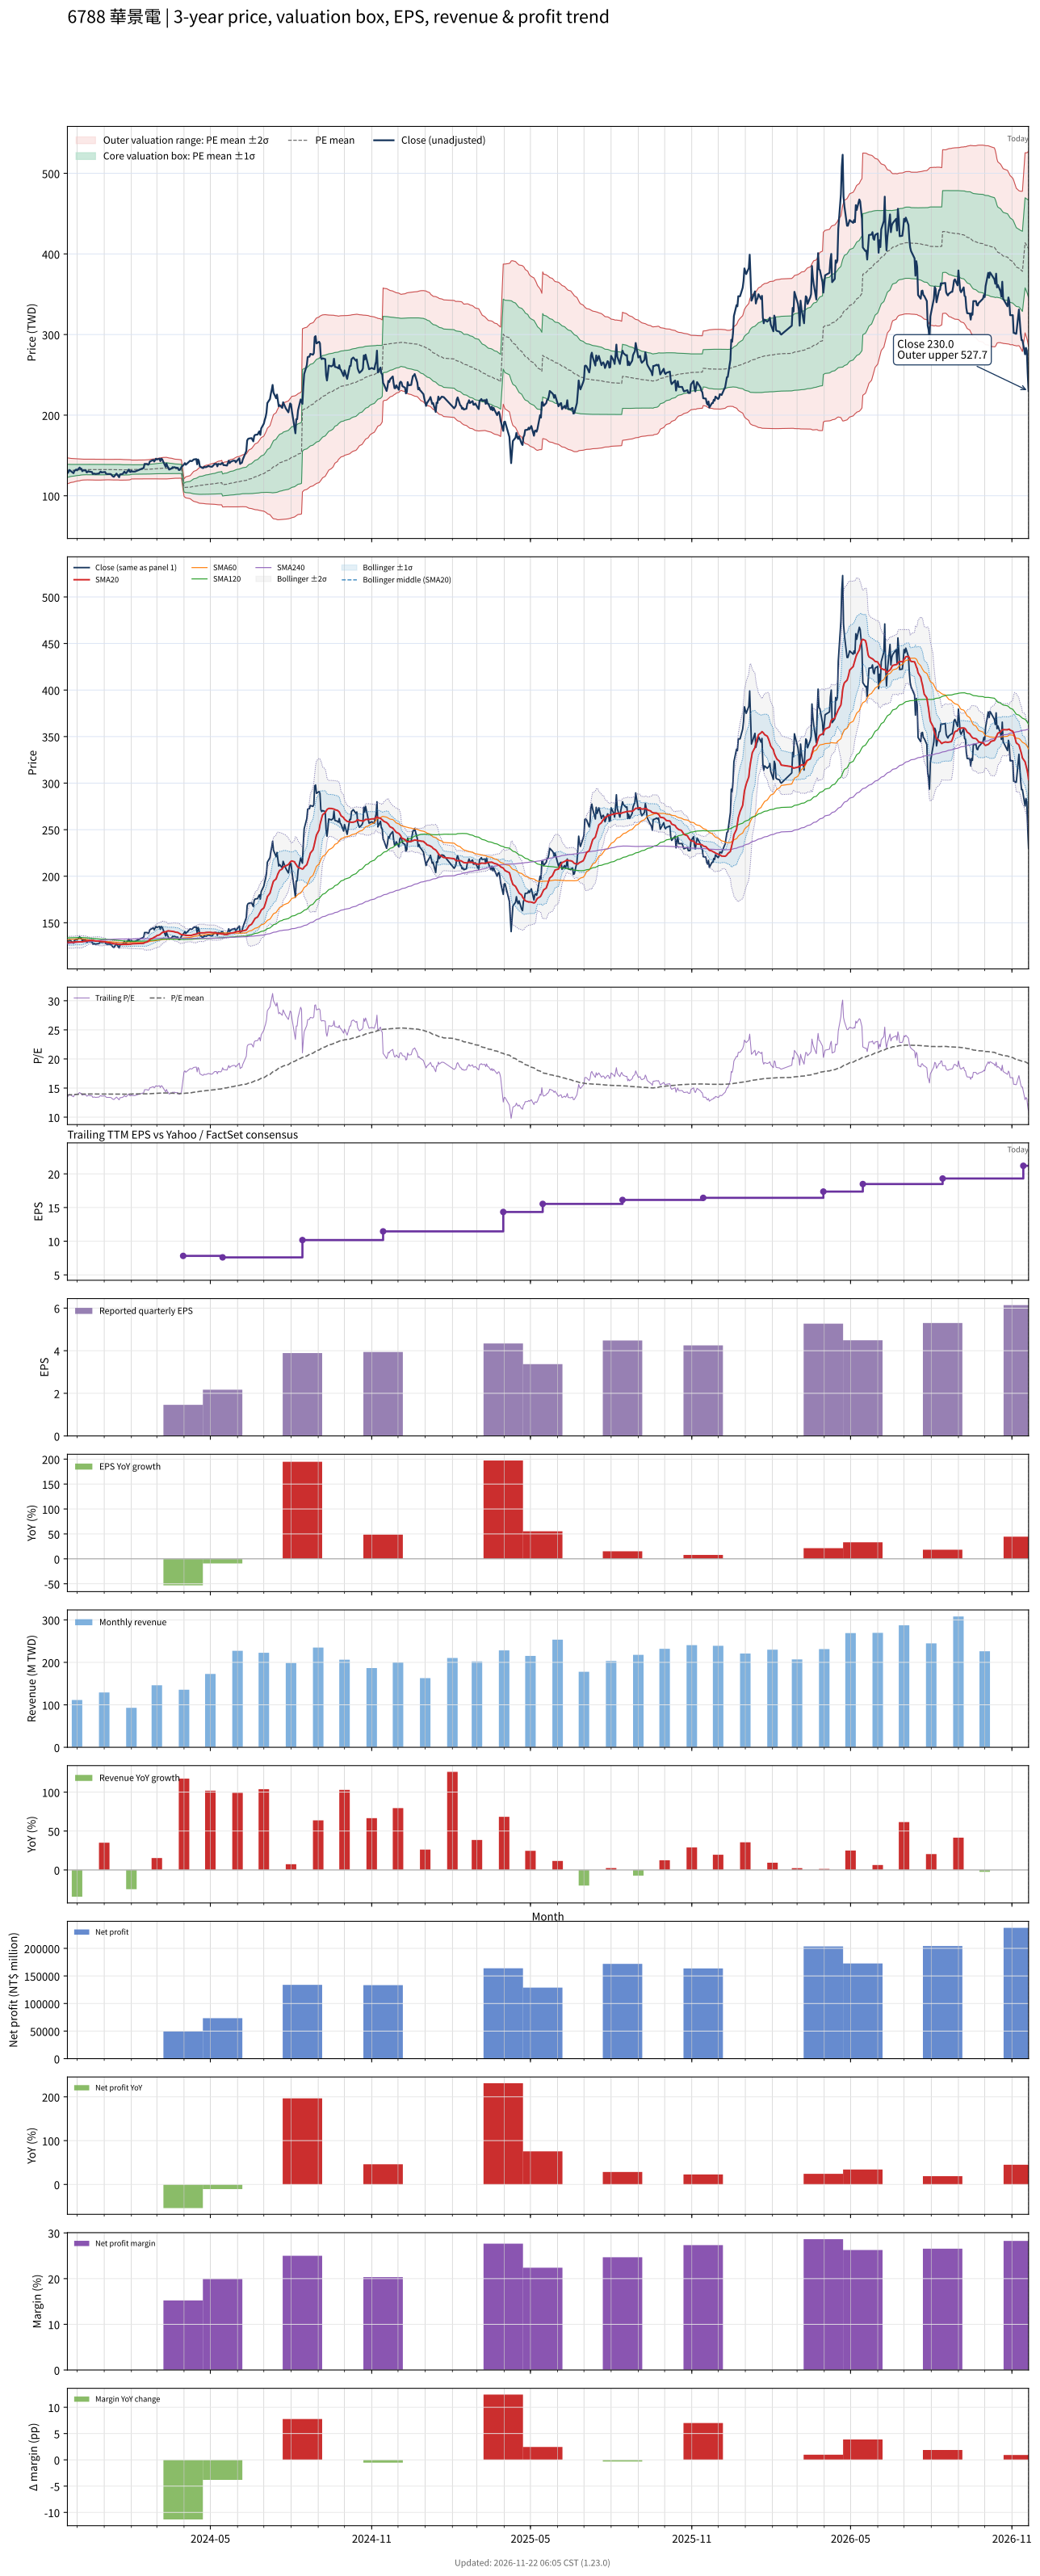

Source data for this figure (header and first rows):
# chart-version: skill-stock-dynamic-val…
date, close, available_date, period_end, eps, ttm_eps, pe, pe_mean, pe_std, price_m2, price_m1, price_mean, price_p1, price_p2, forward_eps, forward_pe, forward_pe_mean, forward_pe_std, forward_price_m2, forward_price_m1, forward_price_mean, forward_price_p1, forward_price_p2, sma20
2023-11-20, 128, 2023-11-14, 2023-09-30, 2.65, 9.48, 13.5, 13.81, 0.8504, 114.8, 122.8, 130.9, 139, 147, , , , , , , , , , 129.2
2023-11-21, 129, 2023-11-14, 2023-09-30, 2.65, 9.48, 13.61, 13.82, 0.8356, 115.2, 123.1, 131, 138.9, 146.9, , , , , , , , , , 129.1
2023-11-22, 132, 2023-11-14, 2023-09-30, 2.65, 9.48, 13.92, 13.84, 0.8202, 115.6, 123.4, 131.2, 138.9, 146.7, , , , , , , , , , 129
2023-11-23, 131.5, 2023-11-14, 2023-09-30, 2.65, 9.48, 13.87, 13.85, 0.8058, 116, 123.7, 131.3, 138.9, 146.6, , , , , , , , , , 129.1
2023-11-24, 130.5, 2023-11-14, 2023-09-30, 2.65, 9.48, 13.77, 13.86, 0.7874, 116.5, 124, 131.4, 138.9, 146.4, , , , , , , , , , 129.2
2023-11-27, 128, 2023-11-14, 2023-09-30, 2.65, 9.48, 13.5, 13.88, 0.7689, 117, 124.3, 131.6, 138.8, 146.1, , , , , , , , , , 129.1
2023-11-28, 131, 2023-11-14, 2023-09-30, 2.65, 9.48, 13.82, 13.89, 0.7563, 117.3, 124.5, 131.7, 138.8, 146, , , , , , , , , , 129.3
2023-11-29, 131.5, 2023-11-14, 2023-09-30, 2.65, 9.48, 13.87, 13.9, 0.7424, 117.7, 124.8, 131.8, 138.8, 145.9, , , , , , , , , , 129.5
2023-11-30, 132.5, 2023-11-14, 2023-09-30, 2.65, 9.48, 13.98, 13.91, 0.7348, 118, 124.9, 131.9, 138.9, 145.8, , , , , , , , , , 129.5
2023-12-01, 131.5, 2023-11-14, 2023-09-30, 2.65, 9.48, 13.87, 13.92, 0.7242, 118.3, 125.1, 132, 138.9, 145.7, , , , , , , , , , 129.5
2023-12-04, 135, 2023-11-14, 2023-09-30, 2.65, 9.48, 14.24, 13.94, 0.7153, 118.6, 125.3, 132.1, 138.9, 145.7, , , , , , , , , , 129.7
2023-12-05, 133.5, 2023-11-14, 2023-09-30, 2.65, 9.48, 14.08, 13.95, 0.6968, 119.1, 125.7, 132.3, 138.9, 145.5, , , , , , , , , , 129.7
2023-12-06, 133.5, 2023-11-14, 2023-09-30, 2.65, 9.48, 14.08, 13.96, 0.6894, 119.3, 125.8, 132.4, 138.9, 145.4, , , , , , , , , , 129.6
2023-12-07, 130.5, 2023-11-14, 2023-09-30, 2.65, 9.48, 13.77, 13.97, 0.6859, 119.4, 125.9, 132.4, 138.9, 145.4, , , , , , , , , , 129.6
2023-12-08, 131.5, 2023-11-14, 2023-09-30, 2.65, 9.48, 13.87, 13.97, 0.6827, 119.5, 126, 132.5, 138.9, 145.4, , , , , , , , , , 129.9
2023-12-11, 131.5, 2023-11-14, 2023-09-30, 2.65, 9.48, 13.87, 13.98, 0.6767, 119.7, 126.1, 132.5, 138.9, 145.4, , , , , , , , , , 130.3
2023-12-12, 129, 2023-11-14, 2023-09-30, 2.65, 9.48, 13.61, 13.98, 0.6771, 119.7, 126.1, 132.5, 138.9, 145.4, , , , , , , , , , 130.4
2023-12-13, 129.5, 2023-11-14, 2023-09-30, 2.65, 9.48, 13.66, 13.98, 0.6767, 119.7, 126.1, 132.5, 138.9, 145.4, , , , , , , , , , 130.7
2023-12-14, 130.5, 2023-11-14, 2023-09-30, 2.65, 9.48, 13.77, 13.98, 0.6768, 119.7, 126.1, 132.5, 138.9, 145.4, , , , , , , , , , 130.8
2023-12-15, 130, 2023-11-14, 2023-09-30, 2.65, 9.48, 13.71, 13.98, 0.6772, 119.7, 126.1, 132.5, 138.9, 145.3, , , , , , , , , , 131
2023-12-18, 129.5, 2023-11-14, 2023-09-30, 2.65, 9.48, 13.66, 13.98, 0.6778, 119.6, 126.1, 132.5, 138.9, 145.3, , , , , , , , , , 131.1
2023-12-19, 127, 2023-11-14, 2023-09-30, 2.65, 9.48, 13.4, 13.97, 0.6791, 119.6, 126, 132.5, 138.9, 145.3, , , , , , , , , , 131
2023-12-20, 127.5, 2023-11-14, 2023-09-30, 2.65, 9.48, 13.45, 13.97, 0.6807, 119.5, 126, 132.4, 138.9, 145.3, , , , , , , , , , 130.8
2023-12-21, 127.5, 2023-11-14, 2023-09-30, 2.65, 9.48, 13.45, 13.97, 0.6823, 119.5, 125.9, 132.4, 138.9, 145.3, , , , , , , , , , 130.6
2023-12-22, 127, 2023-11-14, 2023-09-30, 2.65, 9.48, 13.4, 13.96, 0.6828, 119.4, 125.9, 132.4, 138.9, 145.3, , , , , , , , , , 130.4
2023-12-25, 127.5, 2023-11-14, 2023-09-30, 2.65, 9.48, 13.45, 13.96, 0.6843, 119.4, 125.9, 132.4, 138.8, 145.3, , , , , , , , , , 130.3
2023-12-26, 127.5, 2023-11-14, 2023-09-30, 2.65, 9.48, 13.45, 13.96, 0.6853, 119.3, 125.8, 132.3, 138.8, 145.3, , , , , , , , , , 130.2
2023-12-27, 129, 2023-11-14, 2023-09-30, 2.65, 9.48, 13.61, 13.96, 0.6849, 119.4, 125.9, 132.3, 138.8, 145.3, , , , , , , , , , 130.1
2023-12-28, 130, 2023-11-14, 2023-09-30, 2.65, 9.48, 13.71, 13.96, 0.6832, 119.4, 125.9, 132.4, 138.9, 145.3, , , , , , , , , , 129.9
2023-12-29, 129, 2023-11-14, 2023-09-30, 2.65, 9.48, 13.61, 13.97, 0.6797, 119.5, 126, 132.4, 138.9, 145.3, , , , , , , , , , 129.8
2024-01-02, 129.5, 2023-11-14, 2023-09-30, 2.65, 9.48, 13.66, 13.97, 0.6731, 119.7, 126.1, 132.5, 138.9, 145.2, , , , , , , , , , 129.5
2024-01-03, 127.5, 2023-11-14, 2023-09-30, 2.65, 9.48, 13.45, 13.98, 0.6694, 119.8, 126.2, 132.5, 138.9, 145.2, , , , , , , , , , 129.2
2024-01-04, 127, 2023-11-14, 2023-09-30, 2.65, 9.48, 13.4, 13.98, 0.6675, 119.9, 126.2, 132.5, 138.9, 145.2, , , , , , , , , , 128.9
2024-01-05, 127, 2023-11-14, 2023-09-30, 2.65, 9.48, 13.4, 13.98, 0.6688, 119.8, 126.2, 132.5, 138.8, 145.2, , , , , , , , , , 128.7
2024-01-08, 127, 2023-11-14, 2023-09-30, 2.65, 9.48, 13.4, 13.98, 0.6701, 119.8, 126.1, 132.5, 138.8, 145.2, , , , , , , , , , 128.5
2024-01-09, 126.5, 2023-11-14, 2023-09-30, 2.65, 9.48, 13.34, 13.98, 0.6671, 119.9, 126.2, 132.5, 138.8, 145.2, , , , , , , , , , 128.2
2024-01-10, 125, 2023-11-14, 2023-09-30, 2.65, 9.48, 13.19, 13.98, 0.6697, 119.8, 126.1, 132.5, 138.8, 145.2, , , , , , , , , , 128.1
2024-01-11, 124, 2023-11-14, 2023-09-30, 2.65, 9.48, 13.08, 13.97, 0.6747, 119.6, 126, 132.4, 138.8, 145.2, , , , , , , , , , 127.8
2024-01-12, 123.5, 2023-11-14, 2023-09-30, 2.65, 9.48, 13.03, 13.97, 0.6772, 119.6, 126, 132.4, 138.8, 145.2, , , , , , , , , , 127.4
2024-01-15, 127.5, 2023-11-14, 2023-09-30, 2.65, 9.48, 13.45, 13.97, 0.6746, 119.6, 126, 132.4, 138.8, 145.2, , , , , , , , , , 127.3
2024-01-16, 126, 2023-11-14, 2023-09-30, 2.65, 9.48, 13.29, 13.97, 0.6749, 119.6, 126, 132.4, 138.8, 145.2, , , , , , , , , , 127.1
2024-01-17, 124.5, 2023-11-14, 2023-09-30, 2.65, 9.48, 13.13, 13.97, 0.6754, 119.6, 126, 132.4, 138.8, 145.2, , , , , , , , , , 127
2024-01-18, 123, 2023-11-14, 2023-09-30, 2.65, 9.48, 12.97, 13.96, 0.6811, 119.4, 125.9, 132.4, 138.8, 145.3, , , , , , , , , , 126.8
2024-01-19, 126.5, 2023-11-14, 2023-09-30, 2.65, 9.48, 13.34, 13.96, 0.6834, 119.4, 125.8, 132.3, 138.8, 145.3, , , , , , , , , , 126.7
2024-01-22, 127, 2023-11-14, 2023-09-30, 2.65, 9.48, 13.4, 13.94, 0.6741, 119.4, 125.8, 132.2, 138.6, 144.9, , , , , , , , , , 126.7
2024-01-23, 128.5, 2023-11-14, 2023-09-30, 2.65, 9.48, 13.55, 13.94, 0.6749, 119.3, 125.7, 132.1, 138.5, 144.9, , , , , , , , , , 126.8
2024-01-24, 130, 2023-11-14, 2023-09-30, 2.65, 9.48, 13.71, 13.94, 0.6712, 119.5, 125.8, 132.2, 138.6, 144.9, , , , , , , , , , 126.9
2024-01-25, 128.5, 2023-11-14, 2023-09-30, 2.65, 9.48, 13.55, 13.94, 0.6707, 119.5, 125.8, 132.2, 138.6, 144.9, , , , , , , , , , 126.9
2024-01-26, 128, 2023-11-14, 2023-09-30, 2.65, 9.48, 13.5, 13.94, 0.6708, 119.5, 125.8, 132.2, 138.6, 144.9, , , , , , , , , , 126.8
2024-01-29, 132.5, 2023-11-14, 2023-09-30, 2.65, 9.48, 13.98, 13.95, 0.6671, 119.6, 125.9, 132.3, 138.6, 144.9, , , , , , , , , , 127
2024-01-30, 130, 2023-11-14, 2023-09-30, 2.65, 9.48, 13.71, 13.96, 0.6637, 119.7, 126, 132.3, 138.6, 144.9, , , , , , , , , , 127
2024-01-31, 129.5, 2023-11-14, 2023-09-30, 2.65, 9.48, 13.66, 13.97, 0.646, 120.2, 126.3, 132.4, 138.5, 144.7, , , , , , , , , , 127.1
2024-02-01, 131, 2023-11-14, 2023-09-30, 2.65, 9.48, 13.82, 13.98, 0.6199, 120.8, 126.7, 132.6, 138.4, 144.3, , , , , , , , , , 127.3
2024-02-02, 130, 2023-11-14, 2023-09-30, 2.65, 9.48, 13.71, 13.99, 0.6175, 120.9, 126.7, 132.6, 138.4, 144.3, , , , , , , , , , 127.4
2024-02-05, 130, 2023-11-14, 2023-09-30, 2.65, 9.48, 13.71, 13.99, 0.6164, 120.9, 126.8, 132.6, 138.4, 144.3, , , , , , , , , , 127.6
2024-02-15, 134.5, 2023-11-14, 2023-09-30, 2.65, 9.48, 14.19, 13.99, 0.6167, 120.9, 126.8, 132.6, 138.5, 144.3, , , , , , , , , , 128
2024-02-16, 139.5, 2023-11-14, 2023-09-30, 2.65, 9.48, 14.72, 14, 0.6202, 120.9, 126.8, 132.7, 138.6, 144.4, , , , , , , , , , 128.7
2024-02-19, 139.5, 2023-11-14, 2023-09-30, 2.65, 9.48, 14.72, 14, 0.6229, 120.9, 126.9, 132.8, 138.7, 144.6, , , , , , , , , , 129.5
2024-02-20, 138.5, 2023-11-14, 2023-09-30, 2.65, 9.48, 14.61, 14.01, 0.6251, 121, 126.9, 132.8, 138.7, 144.7, , , , , , , , , , 130.2
... 669 more rows
